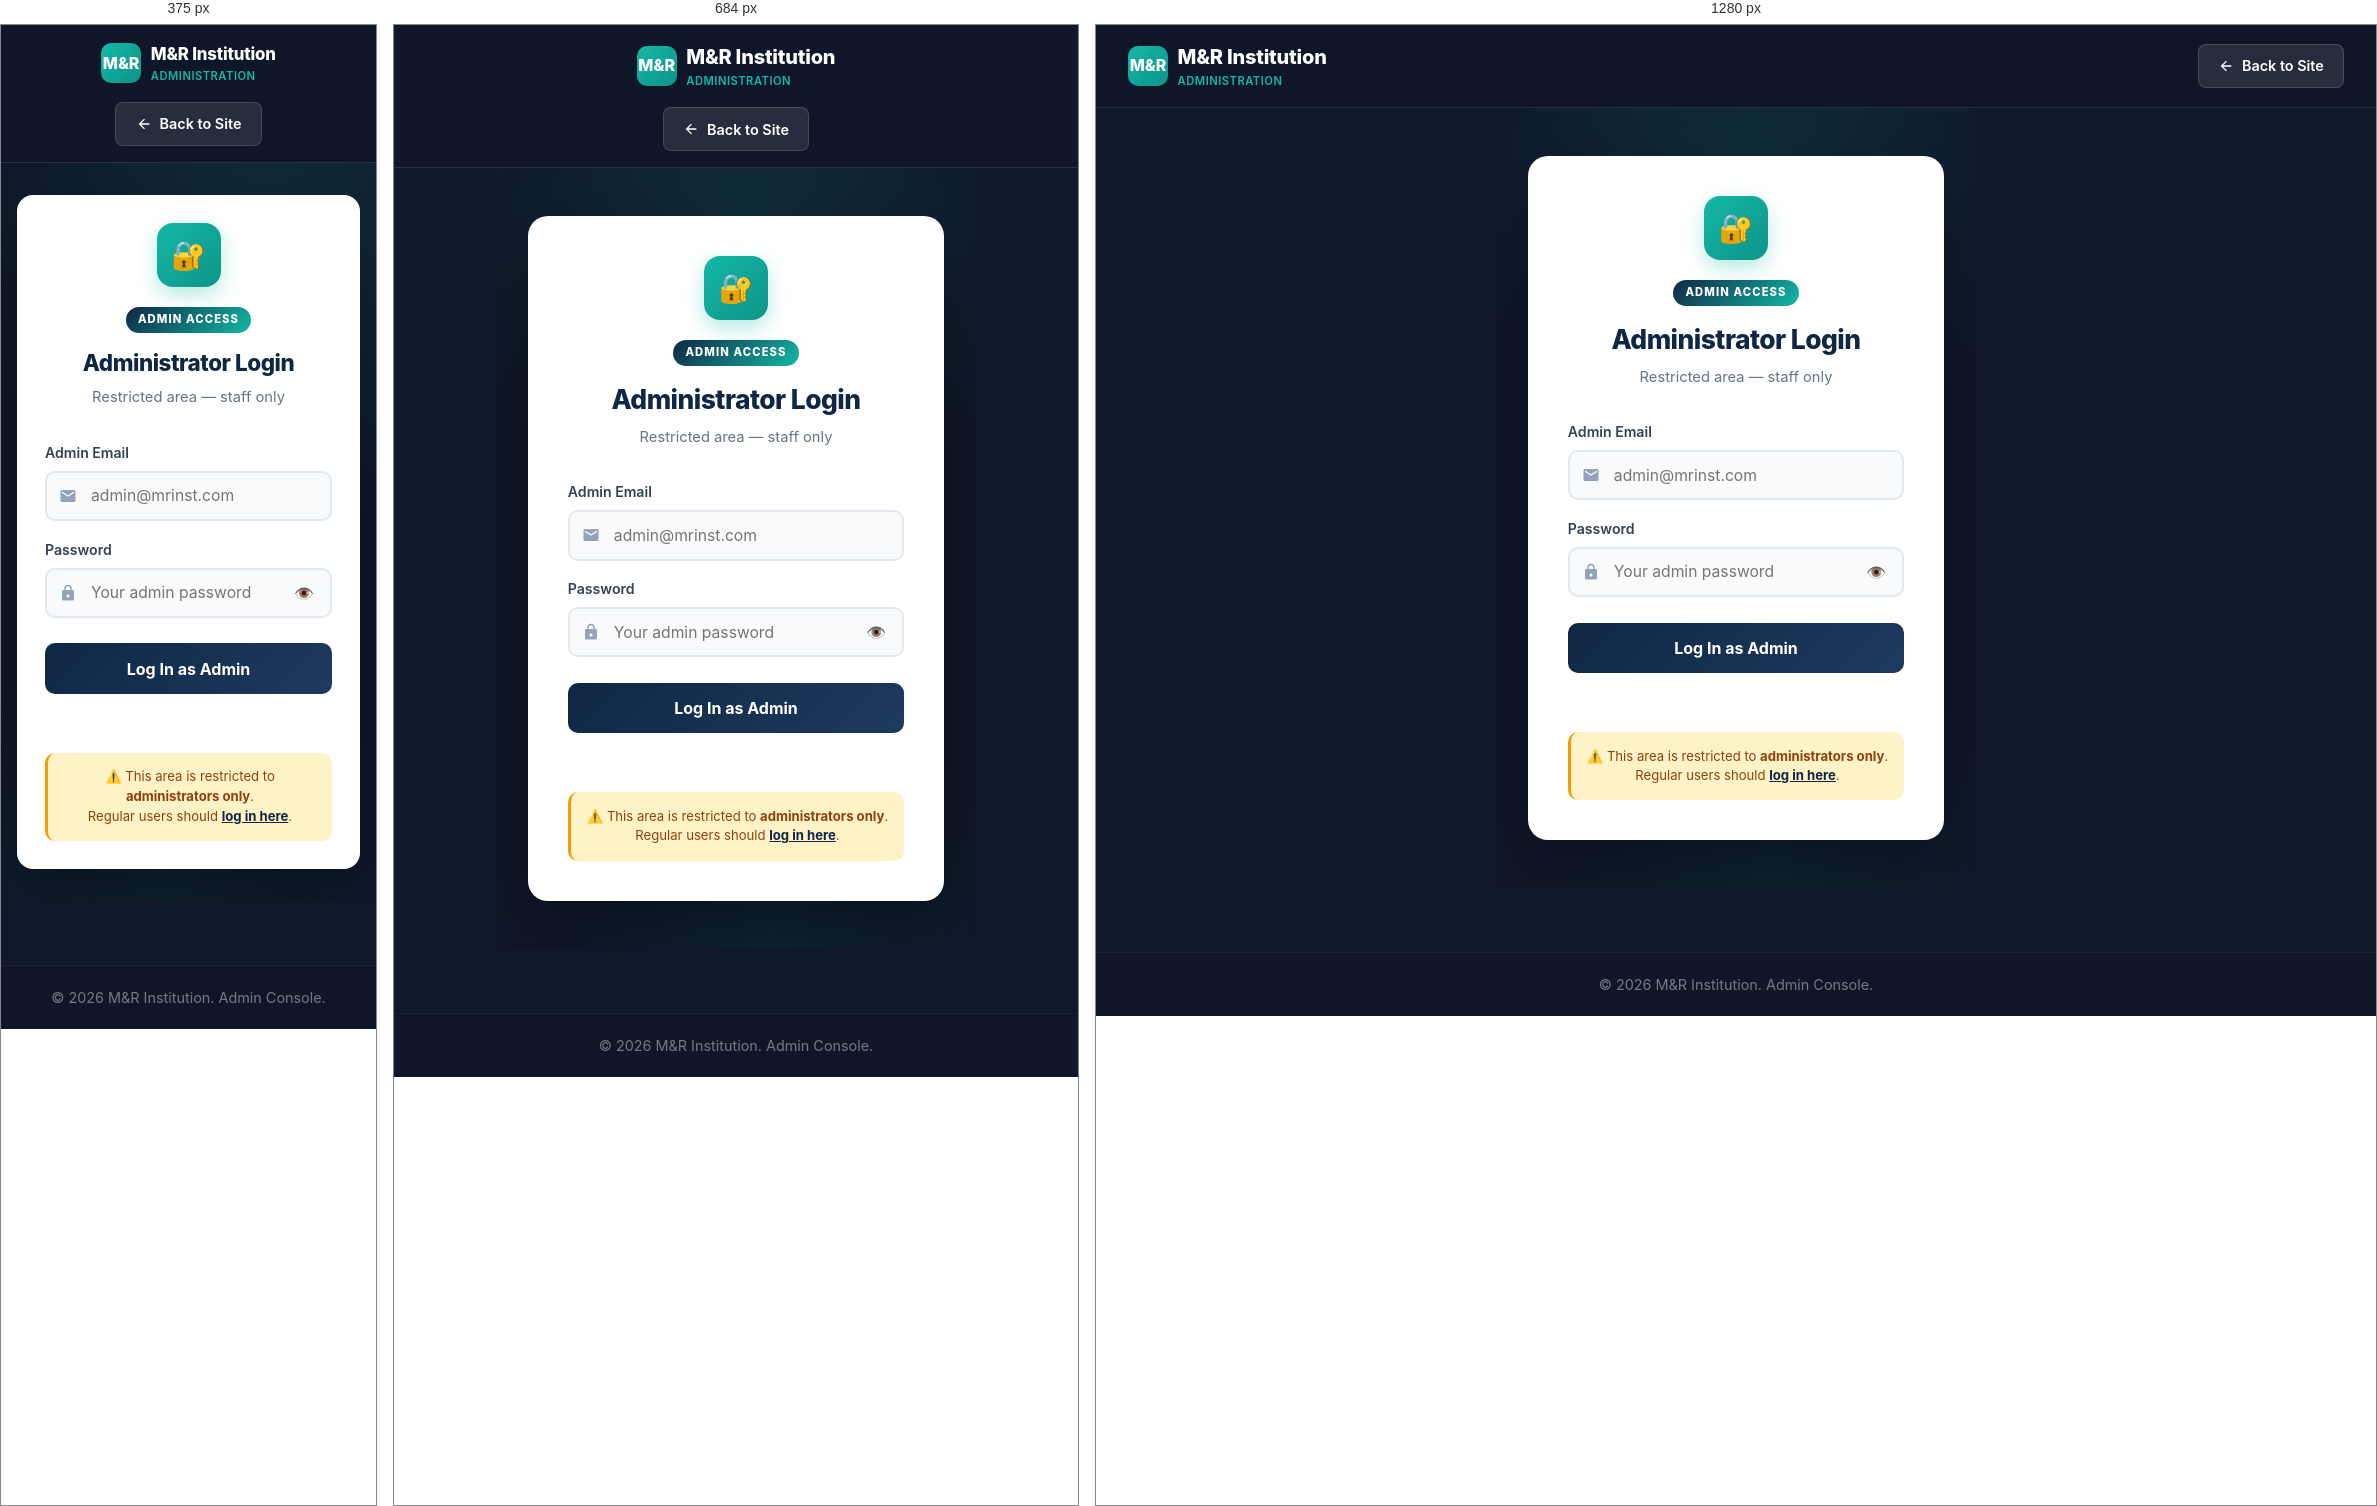
Rendered at 375 px, 684 px and 1280 px, left to right.

<!-- file: login.html -->
<!DOCTYPE html>
<html lang="en">
<head>
    <meta charset="UTF-8">
    <meta name="viewport" content="width=device-width, initial-scale=1.0">
    <title>Admin Login - M&R Institution</title>
    <link rel="preconnect" href="https://fonts.googleapis.com">
    <link rel="preconnect" href="https://fonts.gstatic.com" crossorigin>
    <link href="https://fonts.googleapis.com/css2?family=Inter:wght@400;500;600;700;800;900&display=swap" rel="stylesheet">
    <link rel="stylesheet" href="../css/style.css">
    <style>
        * { margin: 0; padding: 0; box-sizing: border-box; }
        body {
            font-family: 'Inter', -apple-system, BlinkMacSystemFont, 'Segoe UI', Roboto, sans-serif;
            color: #0f172a; line-height: 1.6;
            -webkit-font-smoothing: antialiased;
            min-height: 100vh;
            display: flex;
            flex-direction: column;
            background: #0f172a;
        }

        /* Header */
        header {
            background: rgba(15,23,42,0.8);
            backdrop-filter: blur(10px);
            padding: 1rem 2rem;
            display: flex;
            justify-content: space-between;
            align-items: center;
            border-bottom: 1px solid rgba(255,255,255,0.1);
            position: sticky;
            top: 0;
            z-index: 50;
            flex-wrap: wrap;
            gap: 1rem;
        }
        .logo-area { display: flex; align-items: center; gap: 0.6rem; text-decoration: none; color: inherit; }
        .logo-icon {
            width: 40px; height: 40px;
            background: linear-gradient(135deg, #14b8a6, #0d9488);
            border-radius: 10px;
            display: flex; align-items: center; justify-content: center;
            color: white; font-weight: 800; font-size: 1rem;
        }
        .logo-area h1 { font-size: 1.25rem; font-weight: 800; color: white; letter-spacing: -0.01em; }
        .logo-area small { display: block; font-size: 0.7rem; color: #14b8a6; font-weight: 600; letter-spacing: 0.5px; text-transform: uppercase; }

        .back-btn {
            display: inline-flex; align-items: center; gap: 0.5rem;
            background: rgba(255,255,255,0.1); color: white;
            padding: 0.6rem 1.2rem; border-radius: 8px;
            text-decoration: none; font-weight: 600; font-size: 0.9rem;
            transition: all 0.2s;
            border: 1px solid rgba(255,255,255,0.15);
        }
        .back-btn:hover { background: rgba(255,255,255,0.2); transform: translateY(-1px); }
        .back-btn svg { width: 16px; height: 16px; fill: currentColor; }

        /* Main */
        main {
            flex: 1;
            display: flex;
            align-items: center;
            justify-content: center;
            padding: 3rem 2rem;
            position: relative;
            overflow: hidden;
        }
        main::before {
            content: '';
            position: absolute;
            top: -30%; left: -10%;
            width: 600px; height: 600px;
            background: radial-gradient(circle, rgba(20,184,166,0.15), transparent 70%);
            border-radius: 50%;
        }
        main::after {
            content: '';
            position: absolute;
            bottom: -30%; right: -10%;
            width: 500px; height: 500px;
            background: radial-gradient(circle, rgba(20,184,166,0.08), transparent 70%);
            border-radius: 50%;
        }

        .login-wrap {
            max-width: 440px;
            width: 100%;
            padding: 2.5rem;
            background: white;
            border-radius: 20px;
            box-shadow: 0 30px 80px rgba(0,0,0,0.4);
            position: relative;
            z-index: 2;
        }

        .login-icon {
            width: 64px; height: 64px;
            margin: 0 auto 1.25rem;
            background: linear-gradient(135deg, #14b8a6, #0d9488);
            border-radius: 16px;
            display: flex; align-items: center; justify-content: center;
            font-size: 1.75rem;
            box-shadow: 0 8px 20px rgba(20,184,166,0.3);
        }

        .admin-badge {
            display: inline-block;
            background: linear-gradient(135deg, #0f2744, #14b8a6);
            color: white;
            padding: 0.25rem 0.75rem;
            border-radius: 999px;
            font-size: 0.7rem;
            font-weight: 800;
            text-transform: uppercase;
            letter-spacing: 0.1em;
            margin: 0 auto 0.75rem;
            display: table;
        }

        .login-wrap h2 {
            text-align: center;
            color: #0f2744;
            margin-bottom: 0.35rem;
            font-size: 1.65rem;
            font-weight: 800;
            letter-spacing: -0.02em;
        }
        .login-wrap .subtitle {
            text-align: center;
            color: #64748b;
            margin-bottom: 2rem;
            font-size: 0.92rem;
        }

        .login-wrap label {
            display: block;
            margin-bottom: 0.4rem;
            color: #334155;
            font-size: 0.88rem;
            font-weight: 600;
        }

        .input-wrap {
            position: relative;
            margin-bottom: 1.1rem;
        }
        .input-wrap svg {
            position: absolute;
            left: 14px; top: 50%;
            transform: translateY(-50%);
            width: 18px; height: 18px;
            fill: #94a3b8;
            pointer-events: none;
        }
        .input-wrap input {
            width: 100%;
            padding: 0.85rem 1rem 0.85rem 2.75rem;
            border: 2px solid #e2e8f0;
            border-radius: 10px;
            font-size: 0.98rem;
            font-family: inherit;
            background: #f8fafc;
            color: #0f172a;
            transition: all 0.2s;
            box-sizing: border-box;
        }
        .input-wrap input:focus {
            outline: none;
            border-color: #14b8a6;
            background: white;
            box-shadow: 0 0 0 3px rgba(20,184,166,0.1);
        }
        .toggle-password {
            position: absolute;
            right: 14px; top: 50%;
            transform: translateY(-50%);
            background: none;
            border: none;
            cursor: pointer;
            padding: 4px;
            font-size: 1rem;
            color: #64748b;
        }

        .login-btn-submit {
            width: 100%;
            padding: 0.95rem;
            background: linear-gradient(135deg, #0f2744, #1e3a5f);
            color: white;
            border: none;
            border-radius: 10px;
            font-size: 1rem;
            font-weight: 700;
            cursor: pointer;
            font-family: inherit;
            transition: all 0.2s;
            margin-top: 0.5rem;
        }
        .login-btn-submit:hover:not(:disabled) {
            background: linear-gradient(135deg, #1e3a5f, #0f2744);
            transform: translateY(-1px);
            box-shadow: 0 8px 20px rgba(15,39,68,0.3);
        }
        .login-btn-submit:disabled {
            background: #94a3b8;
            cursor: not-allowed;
            transform: none;
        }

        .msg {
            text-align: center;
            margin-top: 1rem;
            font-size: 0.9rem;
            font-weight: 500;
            min-height: 1.2rem;
            padding: 0.5rem;
            border-radius: 8px;
            transition: all 0.2s;
        }
        .msg.error { color: #991b1b; background: #fee2e2; }
        .msg.success { color: #166534; background: #dcfce7; }

        .info-note {
            margin-top: 1.5rem;
            padding: 0.9rem 1rem;
            background: #fef3c7;
            border-radius: 10px;
            font-size: 0.82rem;
            color: #92400e;
            text-align: center;
            border-left: 3px solid #f59e0b;
            line-height: 1.5;
        }

        /* Footer */
        footer {
            background: rgba(15,23,42,0.95);
            color: rgba(255,255,255,0.5);
            padding: 1.25rem 2rem;
            text-align: center;
            font-size: 0.82rem;
            border-top: 1px solid rgba(255,255,255,0.05);
        }
        footer p { margin: 0; }

        @media (max-width: 600px) {
            header { padding: 1rem; }
            .logo-area h1 { font-size: 1.05rem; }
            .login-wrap { padding: 1.75rem; border-radius: 16px; }
            .login-wrap h2 { font-size: 1.4rem; }
            main { padding: 2rem 1rem; }
        }
    </style>
</head>
<body>

    <!-- Header -->
    <header>
        <a href="../index.html" class="logo-area">
            <div class="logo-icon">M&R</div>
            <div>
                <h1>M&R Institution</h1>
                <small>Administration</small>
            </div>
        </a>
        <a href="../index.html" class="back-btn">
            <svg viewBox="0 0 24 24"><path d="M20 11H7.83l5.59-5.59L12 4l-8 8 8 8 1.41-1.41L7.83 13H20v-2z"/></svg>
            Back to Site
        </a>
    </header>

    <main>
        <div class="login-wrap">
            <div class="login-icon">🔐</div>

            <span class="admin-badge">Admin Access</span>

            <h2>Administrator Login</h2>
            <p class="subtitle">Restricted area — staff only</p>

            <form id="login-form">
                <label>Admin Email</label>
                <div class="input-wrap">
                    <svg viewBox="0 0 24 24"><path d="M20 4H4c-1.1 0-1.99.9-1.99 2L2 18c0 1.1.9 2 2 2h16c1.1 0 2-.9 2-2V6c0-1.1-.9-2-2-2zm0 4l-8 5-8-5V6l8 5 8-5v2z"/></svg>
                    <input type="email" id="email" placeholder="admin@mrinst.com" required autocomplete="email">
                </div>

                <label>Password</label>
                <div class="input-wrap">
                    <svg viewBox="0 0 24 24"><path d="M18 8h-1V6c0-2.76-2.24-5-5-5S7 3.24 7 6v2H6c-1.1 0-2 .9-2 2v10c0 1.1.9 2 2 2h12c1.1 0 2-.9 2-2V10c0-1.1-.9-2-2-2zM9 6c0-1.66 1.34-3 3-3s3 1.34 3 3v2H9V6zm3 12c-1.1 0-2-.9-2-2s.9-2 2-2 2 .9 2 2-.9 2-2 2z"/></svg>
                    <input type="password" id="password" placeholder="Your admin password" required autocomplete="current-password">
                    <button type="button" class="toggle-password" id="toggle-pw" title="Show password">👁️</button>
                </div>

                <button type="submit" class="login-btn-submit" id="submit-btn">Log In as Admin</button>

                <p class="msg" id="message"></p>
            </form>

            <div class="info-note">
                ⚠️ This area is restricted to <strong>administrators only</strong>.<br>
                Regular users should <a href="../login.html" style="color:#0f2744; font-weight:700;">log in here</a>.
            </div>
        </div>
    </main>

    <footer>
        <p>&copy; 2026 M&R Institution. Admin Console.</p>
    </footer>

    <script src="https://cdn.jsdelivr.net/npm/@supabase/supabase-js@2"></script>
    <script>
      const { createClient } = supabase;
      const supabaseClient = createClient(
        'https://hcufdggmbrhbcenoboef.supabase.co',
        'sb_publishable_78sLh6qbQtYP2KFhpx-NuA_HvBOpKnD'
      );

      const form = document.getElementById('login-form');
      const msg = document.getElementById('message');
      const submitBtn = document.getElementById('submit-btn');
      const togglePw = document.getElementById('toggle-pw');
      const pwInput = document.getElementById('password');

      togglePw.addEventListener('click', () => {
        const isPw = pwInput.type === 'password';
        pwInput.type = isPw ? 'text' : 'password';
        togglePw.textContent = isPw ? '🙈' : '👁️';
      });

      // Auto-redirect if already logged in as admin
      (async () => {
        const { data: { session } } = await supabaseClient.auth.getSession();
        if (!session) return;
        const { data: profile } = await supabaseClient
          .from('profiles').select('role').eq('id', session.user.id).single();
        if (profile?.role === 'admin') {
          window.location.href = 'dashboard.html';
        }
      })();

      form.addEventListener('submit', async (e) => {
        e.preventDefault();
        msg.className = 'msg';
        msg.textContent = '';
        submitBtn.disabled = true;
        submitBtn.textContent = 'Signing in...';

        const email = document.getElementById('email').value.trim();
        const password = pwInput.value;

        const { data, error } = await supabaseClient.auth.signInWithPassword({ email, password });

        if (error) {
          msg.className = 'msg error';
          msg.textContent = '❌ ' + error.message;
          submitBtn.disabled = false;
          submitBtn.textContent = 'Log In as Admin';
          return;
        }

        // Verify admin role
        const { data: profile } = await supabaseClient
          .from('profiles').select('role').eq('id', data.user.id).single();

        if (!profile || profile.role !== 'admin') {
          msg.className = 'msg error';
          msg.textContent = '❌ Access denied. You are not an admin.';
          await supabaseClient.auth.signOut();
          submitBtn.disabled = false;
          submitBtn.textContent = 'Log In as Admin';
          return;
        }

        msg.className = 'msg success';
        msg.textContent = '✅ Welcome, Admin! Redirecting...';
        setTimeout(() => { window.location.href = 'dashboard.html'; }, 700);
      });
    </script>
</body>
</html>


/* @media block from style.css */
@media (max-width: 768px) {
    header {
        flex-direction: column;
        align-items: flex-start;
        padding: 1rem;
    }
    .header-right {
        width: 100%;
        justify-content: space-between;
        flex-wrap: wrap;
    }
    nav { gap: 1rem; }
    .hero { padding: 2.5rem 1.5rem; margin: 2rem auto; }
    .hero h2 { font-size: 1.75rem; }
    .hero p { font-size: 1rem; }
    main { padding: 1rem; }
    .page-content { padding: 1.5rem; }
}